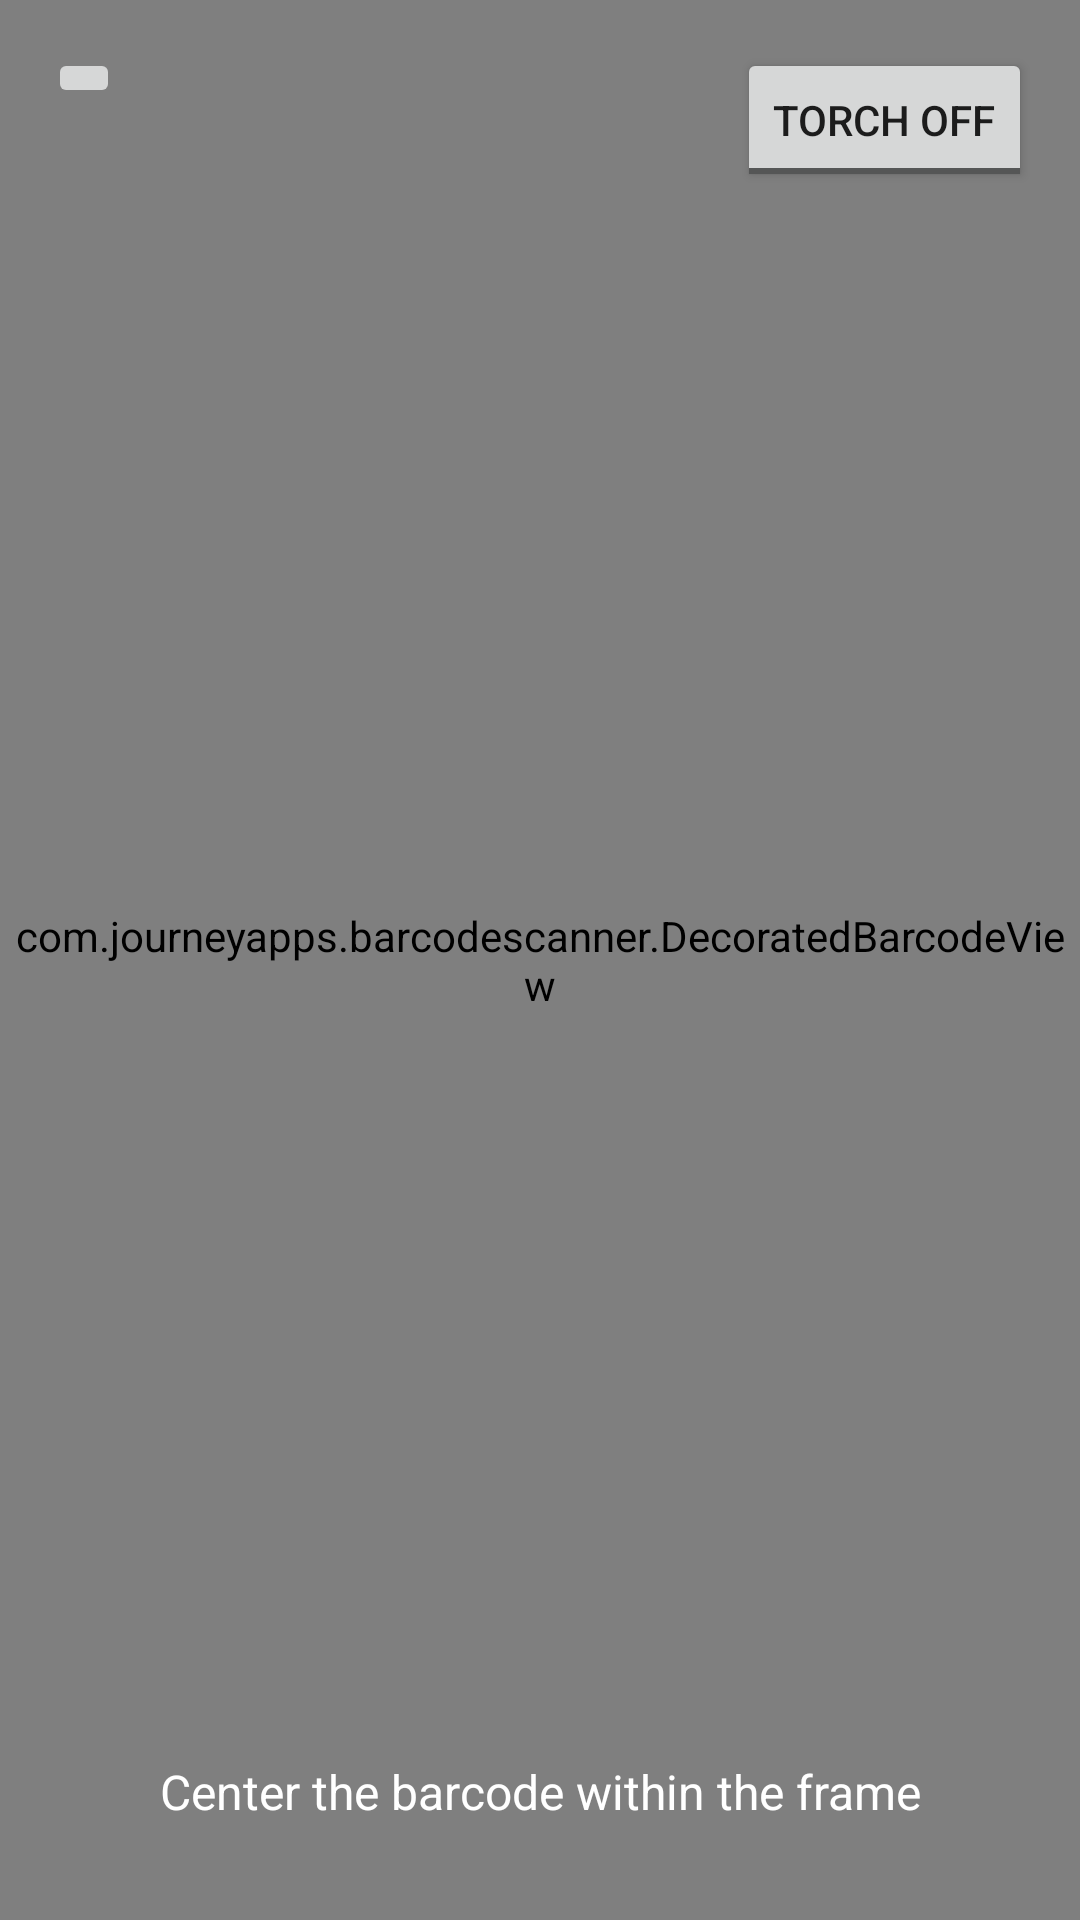

Produce the Android XML layout that renders to this screen, including the resource entries it uses.
<!-- AndroidManifest.xml: activity theme Theme.MyApplication -->
<!-- res/layout/activity_scan_barcode.xml -->
<?xml version="1.0" encoding="utf-8"?>
<androidx.constraintlayout.widget.ConstraintLayout xmlns:android="http://schemas.android.com/apk/res/android"
    xmlns:app="http://schemas.android.com/apk/res-auto"
    xmlns:tools="http://schemas.android.com/tools"
    android:layout_width="match_parent"
    android:layout_height="match_parent"
    tools:context=".ScanBarcodeActivity">

    <com.journeyapps.barcodescanner.DecoratedBarcodeView
        android:id="@+id/zxing_barcode_scanner"
        android:layout_width="match_parent"
        android:layout_height="match_parent"
        app:layout_constraintBottom_toBottomOf="parent"
        app:layout_constraintEnd_toEndOf="parent"
        app:layout_constraintStart_toStartOf="parent"
        app:layout_constraintTop_toTopOf="parent"
        app:zxing_viewfinder_laser="#FF0000"
        app:zxing_viewfinder_mask="#80000000" />

    <TextView
        android:layout_width="wrap_content"
        android:layout_height="wrap_content"
        android:layout_marginBottom="32dp"
        android:text="Center the barcode within the frame"
        android:textColor="@android:color/white"
        android:textSize="16sp"
        app:layout_constraintBottom_toBottomOf="@+id/zxing_barcode_scanner"
        app:layout_constraintEnd_toEndOf="parent"
        app:layout_constraintStart_toStartOf="parent" />

    <ImageButton
        android:id="@+id/import_button"
        android:layout_width="wrap_content"
        android:layout_height="wrap_content"
        android:layout_marginStart="16dp"
        android:layout_marginTop="16dp"
        android:src="@drawable/ic_import_image"
        app:layout_constraintStart_toStartOf="parent"
        app:layout_constraintTop_toTopOf="parent" />

    <ToggleButton
        android:id="@+id/torch_button"
        android:layout_width="wrap_content"
        android:layout_height="wrap_content"
        android:layout_marginTop="16dp"
        android:layout_marginEnd="16dp"
        android:textOff="Torch Off"
        android:textOn="Torch On"
        app:layout_constraintEnd_toEndOf="parent"
        app:layout_constraintTop_toTopOf="parent" />

</androidx.constraintlayout.widget.ConstraintLayout>
<!-- resources referenced by this layout -->
<resources>
  <style name="Theme.MyApplication" parent="Theme.MaterialComponents.DayNight.NoActionBar">
          
          <item name="colorPrimary">@color/purple_500</item>
          <item name="colorPrimaryVariant">@color/purple_700</item>
          <item name="colorOnPrimary">@color/white</item>
          
          <item name="colorSecondary">@color/teal_200</item>
          <item name="colorSecondaryVariant">@color/teal_700</item>
          <item name="colorOnSecondary">@color/black</item>
          
          <item name="android:statusBarColor">?attr/colorPrimaryVariant</item>
          
      </style>
  <color name="purple_500">#FF6200EE</color>
  <color name="purple_700">#FF3700B3</color>
  <color name="white">#FFFFFFFF</color>
  <color name="teal_200">#FF03DAC5</color>
  <color name="teal_700">#FF018786</color>
  <color name="black">#FF000000</color>
</resources>
